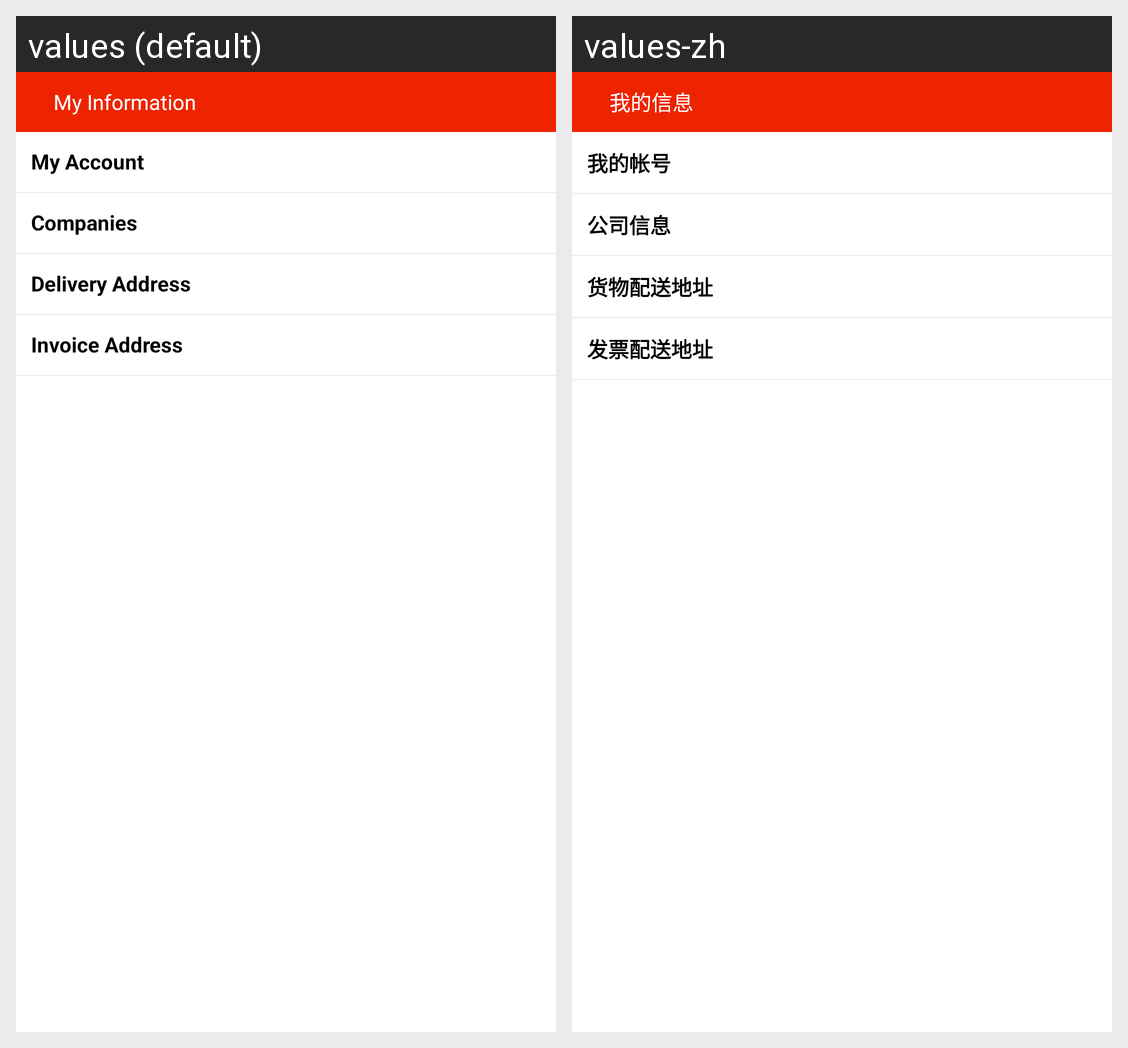

For this localized Android screen grid, give each drawn string resource with its value in every locale shown.
Android screen res/layout/activity_my_info.xml rendered under 2 locales, left to right: values (default), values-zh. Device: Nexus 5 (rendered at 1080×1920; each locale shown at half size, 540×960, under a caption strip naming it); theme AppTheme.
Strings drawn on this screen, with the default value and each locale's value (text and hints the layout hard-codes, and strings that could not be matched under every locale, appear in the picture but are not listed):

myInfo
  values: My Information
  values-zh: 我的信息

myAccount
  values: My Account
  values-zh: 我的帐号

comPanyInfo
  values: Companies
  values-zh: 公司信息

huowupeisong
  values: Delivery Address
  values-zh: 货物配送地址

fapiaopeisong
  values: Invoice Address
  values-zh: 发票配送地址
